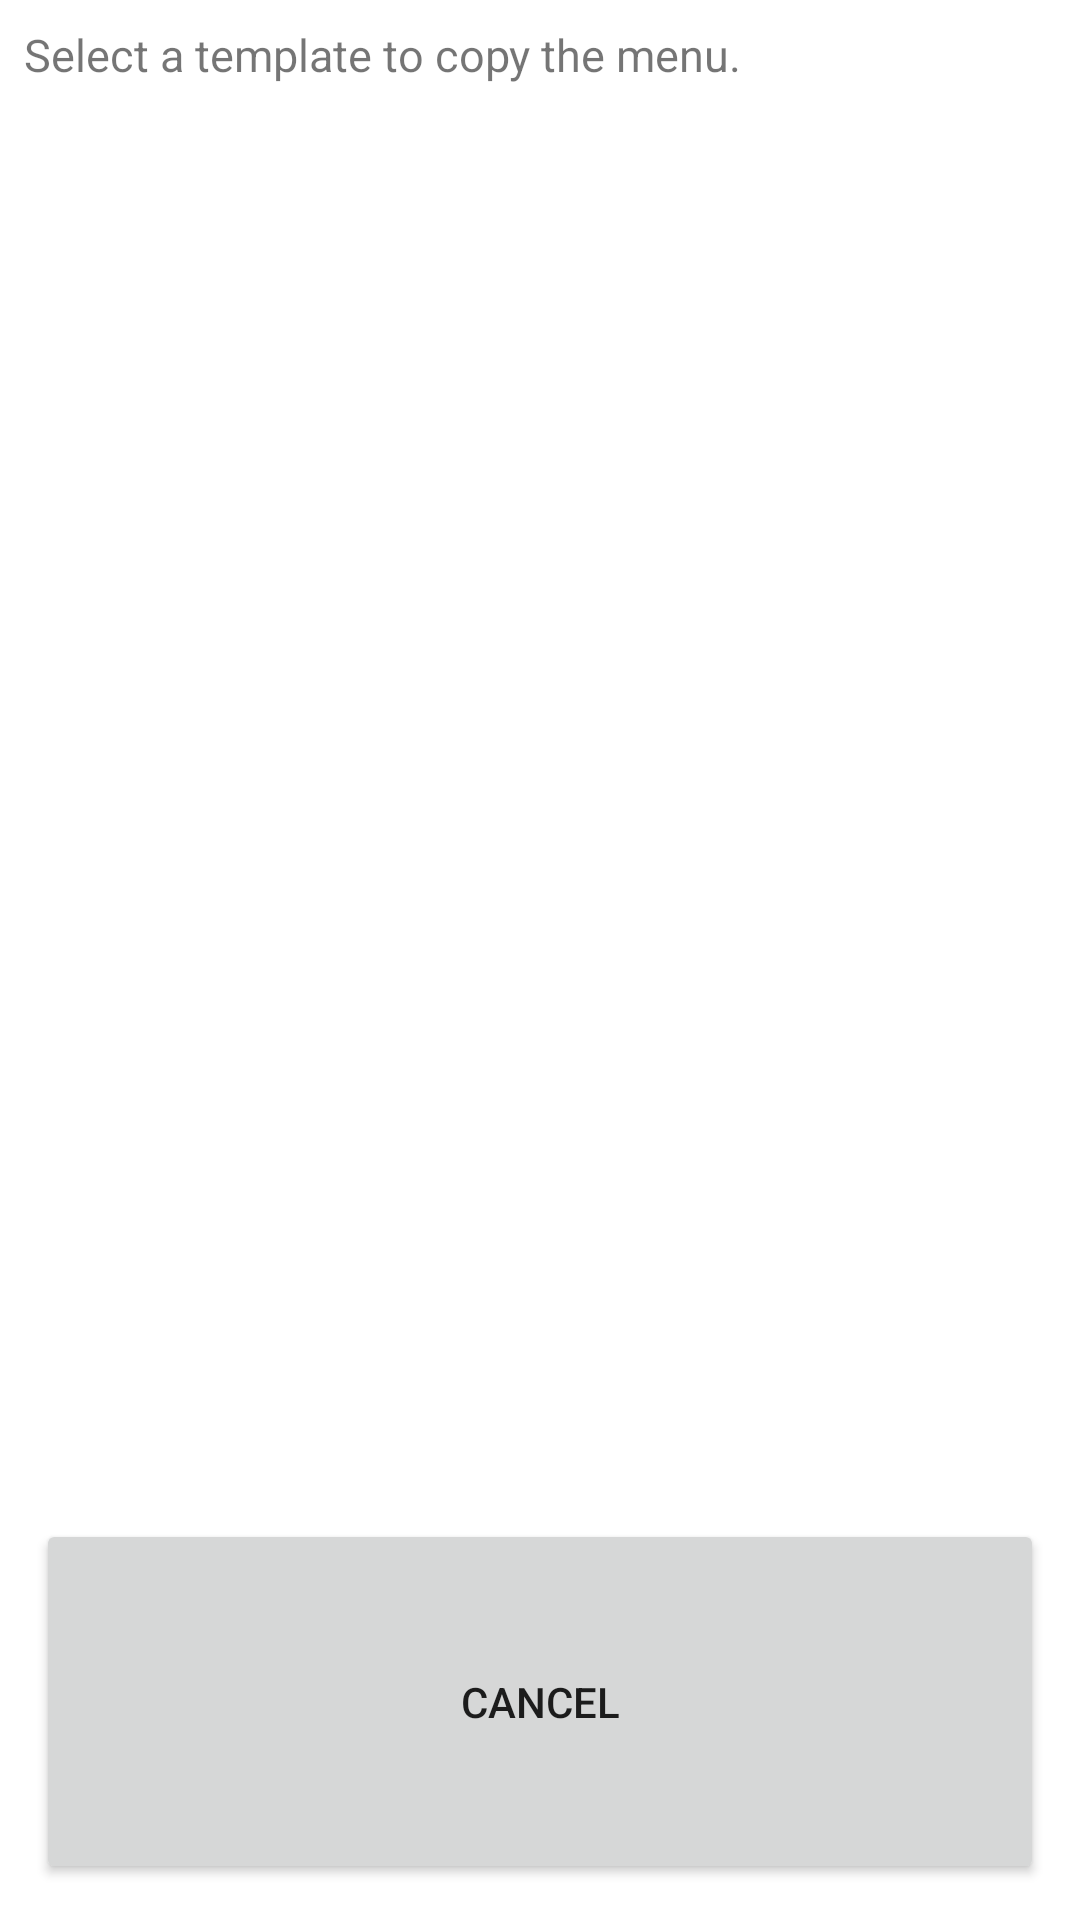

Produce the Android XML layout that renders to this screen, including the resource entries it uses.
<!-- AndroidManifest.xml: application theme Theme.MyMealMenu -->
<!-- res/layout/template_list.xml -->
<?xml version="1.0" encoding="utf-8"?>
<LinearLayout xmlns:android="http://schemas.android.com/apk/res/android"
    android:layout_width="match_parent"
    android:layout_height="match_parent"
    android:orientation="vertical">
    <TextView
        android:layout_width="match_parent"
        android:layout_margin="8dp"
        android:layout_height="wrap_content"
        android:textSize="15dp"
        android:text="Select a template to copy the menu."
        android:layout_weight="1"/>

    <androidx.recyclerview.widget.RecyclerView
        android:id="@+id/recyclerView"
        android:layout_width="match_parent"
        android:layout_height="wrap_content"
        android:layout_margin="8dp"
        android:layout_weight="5" />
    <LinearLayout
        android:layout_width="match_parent"
        android:layout_height="wrap_content"
        android:layout_weight="1"
        android:layout_margin="8dp"
        android:orientation="horizontal"
        android:id="@+id/inner_Layout">

        <Button
            android:layout_width="wrap_content"
            android:layout_height="match_parent"
            android:id="@+id/Cancel"
            android:layout_margin="4dp"
            android:layout_weight="1"
            android:text="Cancel"/>


    </LinearLayout>

</LinearLayout>
<!-- resources referenced by this layout -->
<resources>
  <style name="Theme.MyMealMenu" parent="Theme.MaterialComponents.Light.DarkActionBar">
          
  
          <item name="colorPrimary">@color/purple_500</item>
          <item name="colorPrimaryVariant">@color/purple_700</item>
          <item name="colorOnPrimary">@color/white</item>
          
          <item name="colorSecondary">@color/teal_200</item>
          <item name="colorSecondaryVariant">@color/teal_700</item>
          <item name="colorOnSecondary">@color/black</item>
          
          <item name="android:statusBarColor">?attr/colorPrimaryVariant</item>
          
      </style>
  <color name="purple_500">#4169e1</color>
  <color name="purple_700">#000080</color>
  <color name="white">#FFFFFFFF</color>
  <color name="teal_200">#FF03DAC5</color>
  <color name="teal_700">#FF018786</color>
  <color name="black">#FF000000</color>
</resources>
